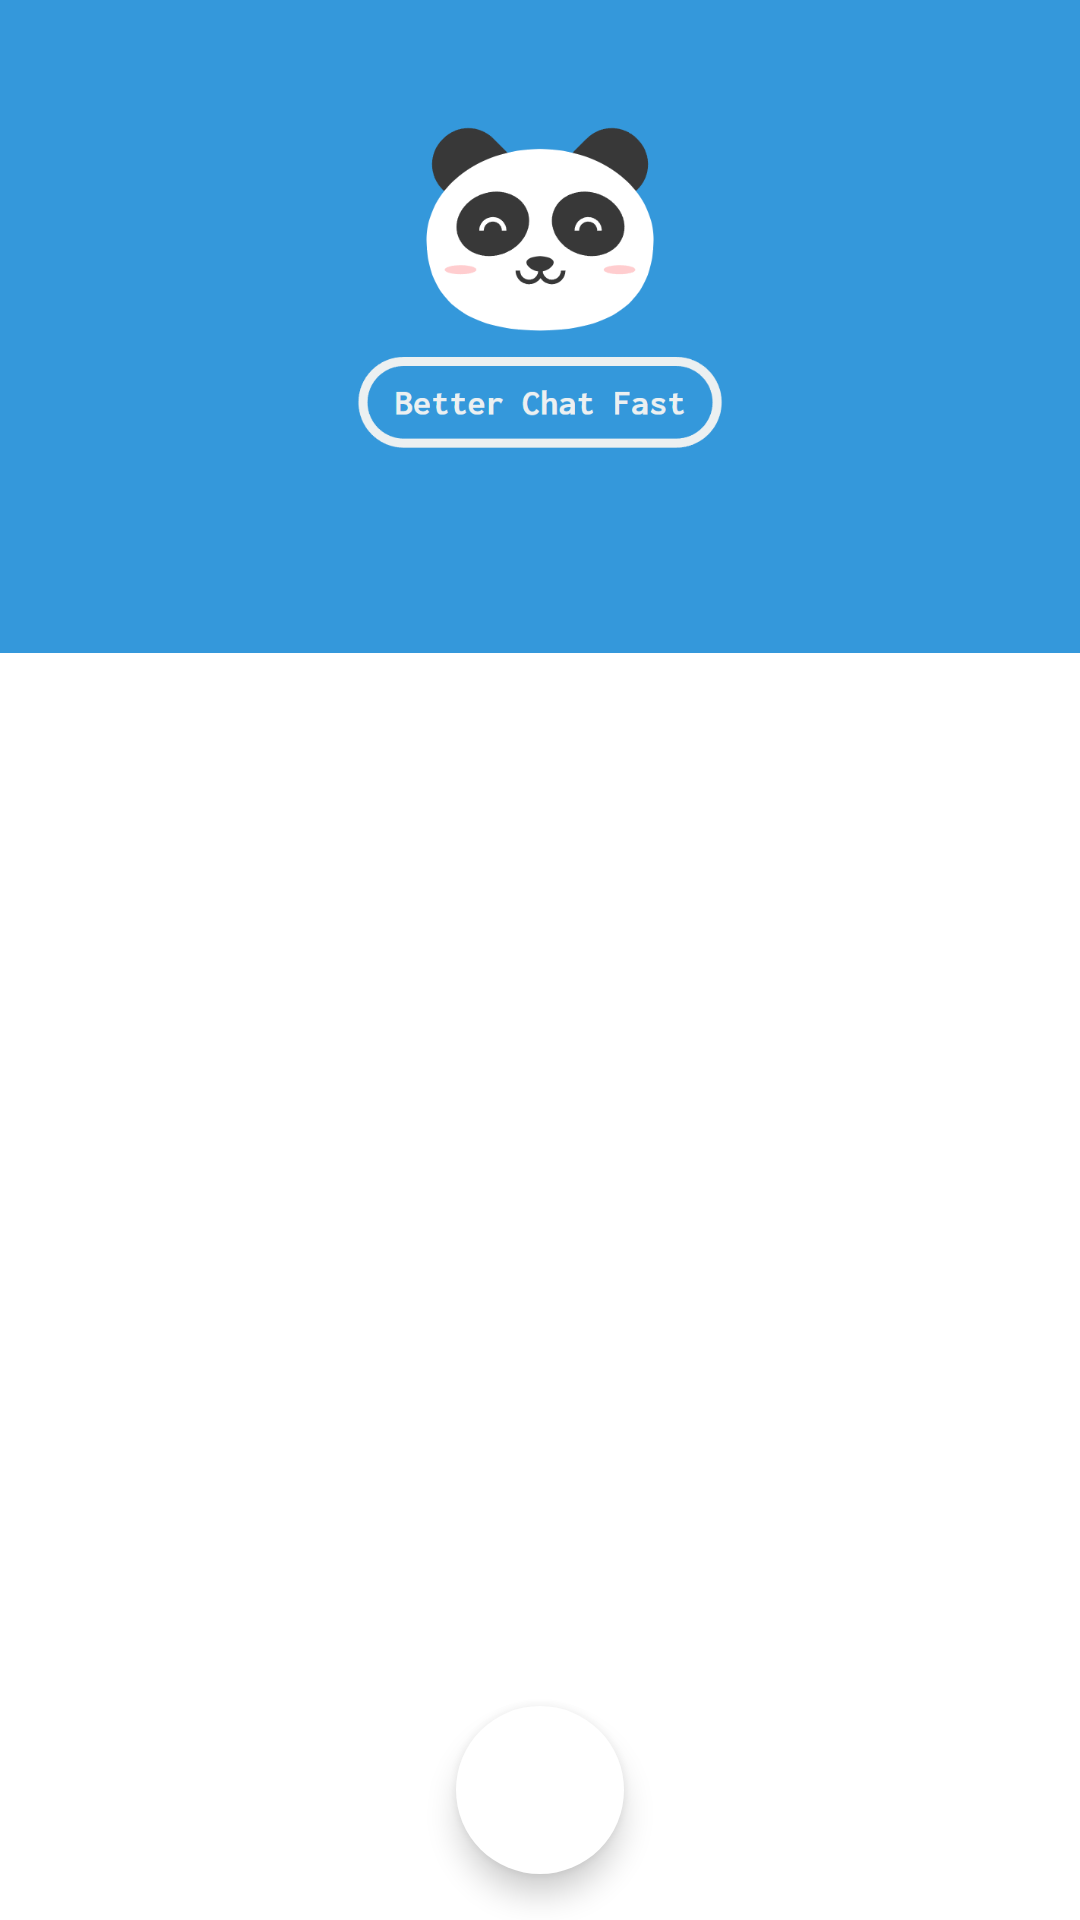

Layout XML and referenced resources for this Android screen:
<!-- AndroidManifest.xml: application theme Theme.BetterChatFast -->
<!-- res/layout/activity_signin.xml -->
<?xml version="1.0" encoding="utf-8"?>
<androidx.constraintlayout.widget.ConstraintLayout xmlns:android="http://schemas.android.com/apk/res/android"
    xmlns:app="http://schemas.android.com/apk/res-auto"
    xmlns:tools="http://schemas.android.com/tools"
    android:layout_width="match_parent"
    android:layout_height="match_parent"
    tools:context=".signin.SignInActivity">

    <ImageView
        android:id="@+id/sign_in_image_view"
        android:layout_width="wrap_content"
        android:layout_height="0dp"
        android:scaleType="centerCrop"
        android:src="@drawable/bcf_banner"
        app:layout_constraintBottom_toBottomOf="parent"
        app:layout_constraintEnd_toEndOf="parent"
        app:layout_constraintHeight_percent=".34"
        app:layout_constraintStart_toStartOf="parent"
        app:layout_constraintTop_toTopOf="parent"
        app:layout_constraintVertical_bias="0" />

    <androidx.constraintlayout.widget.ConstraintLayout
        android:id="@+id/sign_in_constraint_layout"
        android:layout_width="match_parent"
        android:layout_height="0dp"
        android:background="@drawable/view_bg"
        app:layout_constraintBottom_toBottomOf="parent"
        app:layout_constraintEnd_toEndOf="parent"
        app:layout_constraintHeight_percent=".72"
        app:layout_constraintStart_toStartOf="parent"
        app:layout_constraintTop_toTopOf="parent"
        app:layout_constraintVertical_bias="1">

        <androidx.viewpager2.widget.ViewPager2
            android:id="@+id/sign_in_view_pager"
            android:layout_width="match_parent"
            android:layout_height="0dp"
            app:layout_constraintBottom_toBottomOf="parent"
            app:layout_constraintEnd_toEndOf="parent"
            app:layout_constraintHeight_percent=".7"
            app:layout_constraintStart_toStartOf="parent"
            app:layout_constraintTop_toBottomOf="@id/sign_in_tab_layout"
            app:layout_constraintVertical_bias=".15" />

        <com.google.android.material.tabs.TabLayout
            android:id="@+id/sign_in_tab_layout"
            android:layout_width="match_parent"
            android:layout_height="wrap_content"
            android:background="@drawable/view_bg"
            app:layout_constraintBottom_toBottomOf="parent"
            app:layout_constraintEnd_toEndOf="parent"
            app:layout_constraintStart_toStartOf="parent"
            app:layout_constraintTop_toTopOf="parent"
            app:layout_constraintVertical_bias="0" />

        <com.google.android.material.floatingactionbutton.FloatingActionButton
            android:id="@+id/fab_google"
            android:layout_width="wrap_content"
            android:layout_height="wrap_content"
            android:layout_marginBottom="10dp"
            android:backgroundTint="@color/white"
            android:elevation="35dp"
            android:src="@drawable/google_icon"
            app:borderWidth="0dp"
            app:layout_constraintBottom_toBottomOf="parent"
            app:layout_constraintEnd_toEndOf="parent"
            app:layout_constraintStart_toStartOf="parent"
            app:layout_constraintTop_toBottomOf="@id/sign_in_view_pager"
            app:tint="@null" />

































    </androidx.constraintlayout.widget.ConstraintLayout>


</androidx.constraintlayout.widget.ConstraintLayout>
<!-- resources referenced by this layout -->
<resources>
  <color name="white">#FFFFFFFF</color>
  <!-- drawable bcf_banner: png bitmap (drawable-xxxhdpi, 30010 bytes) -->
  <style name="Theme.BetterChatFast" parent="Theme.MaterialComponents.DayNight.DarkActionBar">
          
          <item name="colorPrimary">@color/colorBCFBlue</item>
          <item name="colorPrimaryVariant">@color/colorBCFBlue</item>
          <item name="colorOnPrimary">@color/white</item>
          
          <item name="colorSecondary">@color/colorBCFPink</item>
          <item name="colorSecondaryVariant">@color/colorBCFBlack</item>
          <item name="colorOnSecondary">@color/white</item>
          
          <item name="android:statusBarColor">@color/colorBCFBlue</item>
          
          <item name="windowActionBar">false</item>
          <item name="windowNoTitle">true</item>
          <item name="android:windowLayoutInDisplayCutoutMode">
              shortEdges 
          </item>
      </style>
  <color name="colorBCFBlue">#3498db</color>
  <color name="colorBCFPink">#ffcdcf</color>
  <color name="colorBCFBlack">#383838</color>
</resources>
